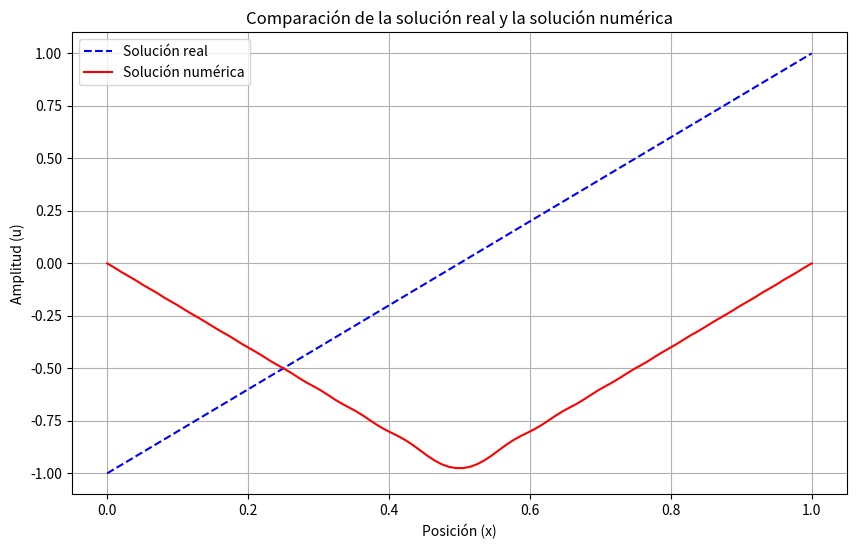

The matplotlib source for this figure:
import numpy as np
import matplotlib.pyplot as plt

# Función para discretizar la ecuación de onda 1D utilizando diferencias finitas
def discretize_wave_equation(u, u_prev, dt, dx, c):
    # Calcula el número de puntos en la malla espacial
    N_x = len(u)
    
    # Copia la función actual en un nuevo arreglo para almacenar la solución en el siguiente paso de tiempo
    u_next = np.copy(u)
    
    # Itera sobre todos los puntos espaciales, excepto los bordes, para aplicar las diferencias finitas
    for i in range(1, N_x - 1):
        # Aplica la diferencia finita en la derivada espacial y temporal
        u_next[i] = 2*u[i] - u_prev[i] + (c*dt/dx)**2 * (u[i+1] - 2*u[i] + u[i-1])
    
    return u_next

# Función para calcular la función de pérdida (MSE) entre la solución numérica y una solución objetivo
def loss_function(u_numeric, u_target):
    return np.mean((u_numeric - u_target)**2)

# Parámetros de la simulación
L = 1.0         # Longitud de la cuerda
N_x = 100       # Número de puntos espaciales
T = 1.0         # Tiempo total de simulación
N_t = 80000      # Número de pasos de tiempo
c = 1.0         # Velocidad de propagación de la onda

# Intervalos espacial y temporal
dx = L / (N_x - 1)
dt = T / N_t

# Condiciones iniciales: una función de onda triangular
x = np.linspace(0, L, N_x)
u_initial = np.where(x < L/2, x/(L/2), (L-x)/(L/2))

# Solución objetivo (para demostración): una función de onda triangular desplazada en el tiempo
u_target = np.where((x - c*T/2) < L/2, (x - c*T/2)/(L/2), (L-(x - c*T/2))/(L/2))

# Iteración temporal utilizando el método de diferencias finitas
u_current = np.copy(u_initial)
u_previous = np.copy(u_initial)
for t in range(N_t):
    u_next = discretize_wave_equation(u_current, u_previous, dt, dx, c)
    u_previous = u_current
    u_current = u_next

# Cálculo de la función de pérdida
loss = loss_function(u_current, u_target)

print("Valor de la función de pérdida (MSE):", loss)

# Graficar la solución real y la solución numérica
plt.figure(figsize=(10, 6))
plt.plot(x, u_target, label='Solución real', linestyle='dashed', color='blue')
plt.plot(x, u_current, label='Solución numérica', color='red')
plt.xlabel('Posición (x)')
plt.ylabel('Amplitud (u)')
plt.title('Comparación de la solución real y la solución numérica')
plt.legend()
plt.grid(True)
plt.show()